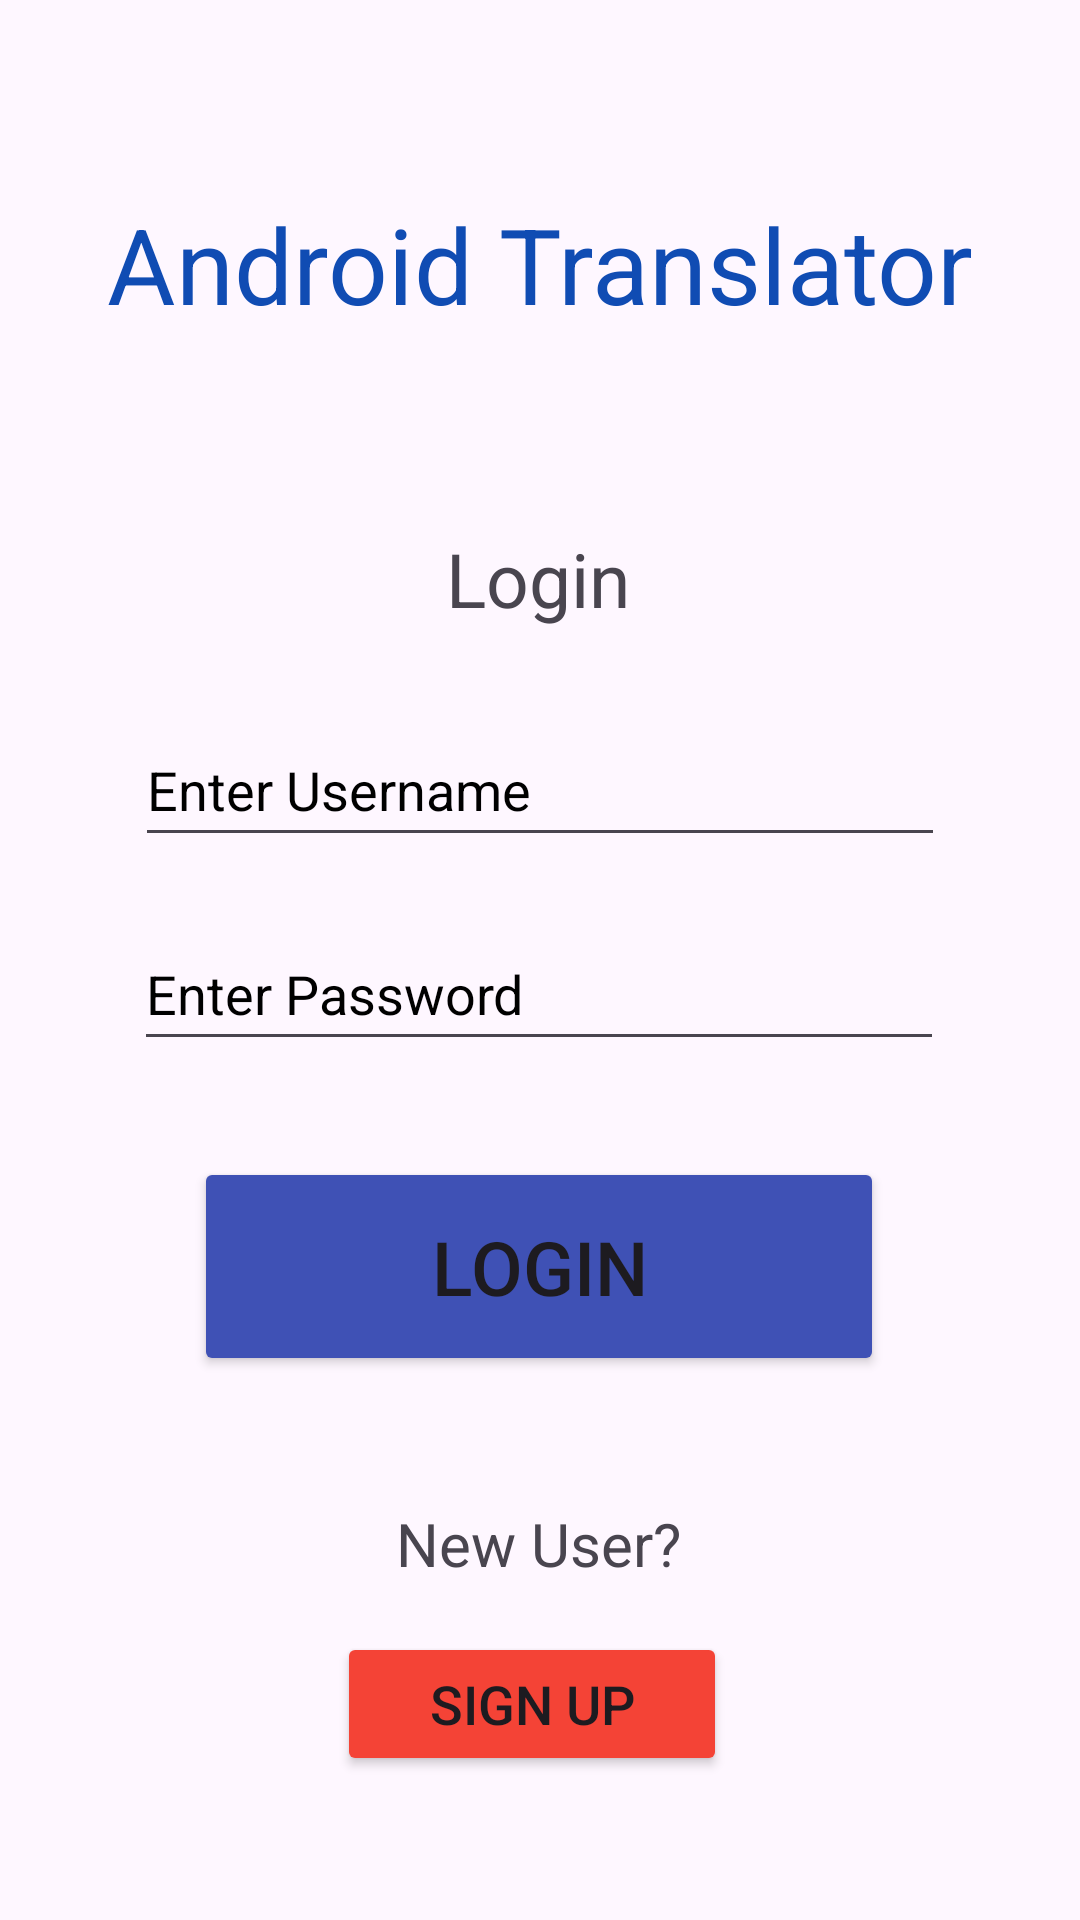

Produce the Android XML layout that renders to this screen, including the resource entries it uses.
<!-- AndroidManifest.xml: application theme Theme.AndroidTranslator -->
<!-- res/layout/activity_login.xml -->
<?xml version="1.0" encoding="utf-8"?>
<androidx.constraintlayout.widget.ConstraintLayout xmlns:android="http://schemas.android.com/apk/res/android"
    xmlns:app="http://schemas.android.com/apk/res-auto"
    xmlns:tools="http://schemas.android.com/tools"
    android:layout_width="match_parent"
    android:layout_height="match_parent"
    tools:context=".MainActivity">


    <TextView
        android:id="@+id/textView1"
        android:layout_width="wrap_content"
        android:layout_height="wrap_content"
        android:layout_alignParentTop="true"
        android:layout_centerHorizontal="true"
        android:layout_marginTop="176dp"
        android:text="@string/login_text"
        android:textSize="25sp"
        app:layout_constraintEnd_toEndOf="parent"
        app:layout_constraintHorizontal_bias="0.498"
        app:layout_constraintStart_toStartOf="parent"
        app:layout_constraintTop_toTopOf="parent" />

    <TextView
        android:id="@+id/textView2"
        android:layout_width="wrap_content"
        android:layout_height="wrap_content"
        android:layout_centerHorizontal="true"
        android:text="@string/android_translator_text"
        android:textColor="#104CB3"
        android:textSize="35sp"
        app:layout_constraintBottom_toTopOf="@+id/textView1"
        app:layout_constraintEnd_toEndOf="parent"
        app:layout_constraintStart_toStartOf="parent"
        app:layout_constraintTop_toTopOf="parent" />

    <TextView
        android:id="@+id/textView3"
        android:layout_width="wrap_content"
        android:layout_height="wrap_content"
        android:layout_alignParentTop="true"
        android:layout_centerHorizontal="true"
        android:layout_marginBottom="16dp"
        android:text="@string/new_user_question"
        android:textSize="20sp"
        app:layout_constraintBottom_toTopOf="@+id/button3"
        app:layout_constraintEnd_toEndOf="parent"
        app:layout_constraintHorizontal_bias="0.498"
        app:layout_constraintStart_toStartOf="parent" />

    <EditText
        android:id="@+id/editText"
        android:layout_width="270dp"
        android:layout_height="48dp"
        android:layout_alignParentStart="true"
        android:layout_alignParentEnd="true"
        android:layout_marginTop="28dp"
        android:ems="10"
        android:focusable="true"
        android:hint="@string/enter_username_text"
        android:textColorHighlight="#ff7eff15"
        android:textColorHint="#000000"
        app:layout_constraintEnd_toEndOf="parent"
        app:layout_constraintStart_toStartOf="parent"
        app:layout_constraintTop_toBottomOf="@+id/textView1" />

    <EditText
        android:id="@+id/editText2"
        android:layout_width="270dp"
        android:layout_height="48dp"
        android:layout_below="@+id/editText"
        android:layout_alignEnd="@+id/editText"
        android:layout_alignParentStart="true"
        android:layout_marginTop="20dp"
        android:ems="10"
        android:hint="@string/password_text"
        android:inputType="textPassword"
        android:textColorHint="#000000"
        app:layout_constraintEnd_toEndOf="parent"
        app:layout_constraintHorizontal_bias="0.497"
        app:layout_constraintStart_toStartOf="parent"
        app:layout_constraintTop_toBottomOf="@+id/editText" />


    <Button
        android:id="@+id/button"
        android:layout_width="230dp"
        android:layout_height="73dp"
        android:layout_alignParentBottom="true"
        android:layout_marginTop="32dp"
        android:backgroundTint="#3F51B5"
        android:textSize="25sp"
        android:text="@string/login_button_text"
        app:layout_constraintEnd_toEndOf="parent"
        app:layout_constraintHorizontal_bias="0.497"
        app:layout_constraintStart_toStartOf="parent"
        app:layout_constraintTop_toBottomOf="@+id/editText2"
        app:layout_constraintVertical_bias="0.468" />

    <Button
        android:id="@+id/button3"
        android:layout_width="130dp"
        android:layout_height="wrap_content"
        android:layout_alignParentBottom="true"
        android:layout_marginBottom="48dp"
        android:text="@string/sign_up_button"
        android:textSize="18sp"
        app:layout_constraintBottom_toBottomOf="parent"
        app:layout_constraintEnd_toEndOf="parent"
        app:layout_constraintHorizontal_bias="0.489"
        app:layout_constraintStart_toStartOf="parent"
        android:backgroundTint="#F44336"/>

</androidx.constraintlayout.widget.ConstraintLayout>
<!-- resources referenced by this layout -->
<resources>
  <string name="android_translator_text">Android Translator</string>
  <string name="enter_username_text">Enter Username</string>
  <string name="login_button_text">Login</string>
  <string name="login_text">Login</string>
  <string name="new_user_question">New User?</string>
  <string name="password_text">Enter Password</string>
  <string name="sign_up_button">Sign Up</string>
  <style name="Theme.AndroidTranslator" parent="Base.Theme.AndroidTranslator" />
  <style name="Base.Theme.AndroidTranslator" parent="Theme.Material3.DayNight.NoActionBar">
          
          
      </style>
</resources>
